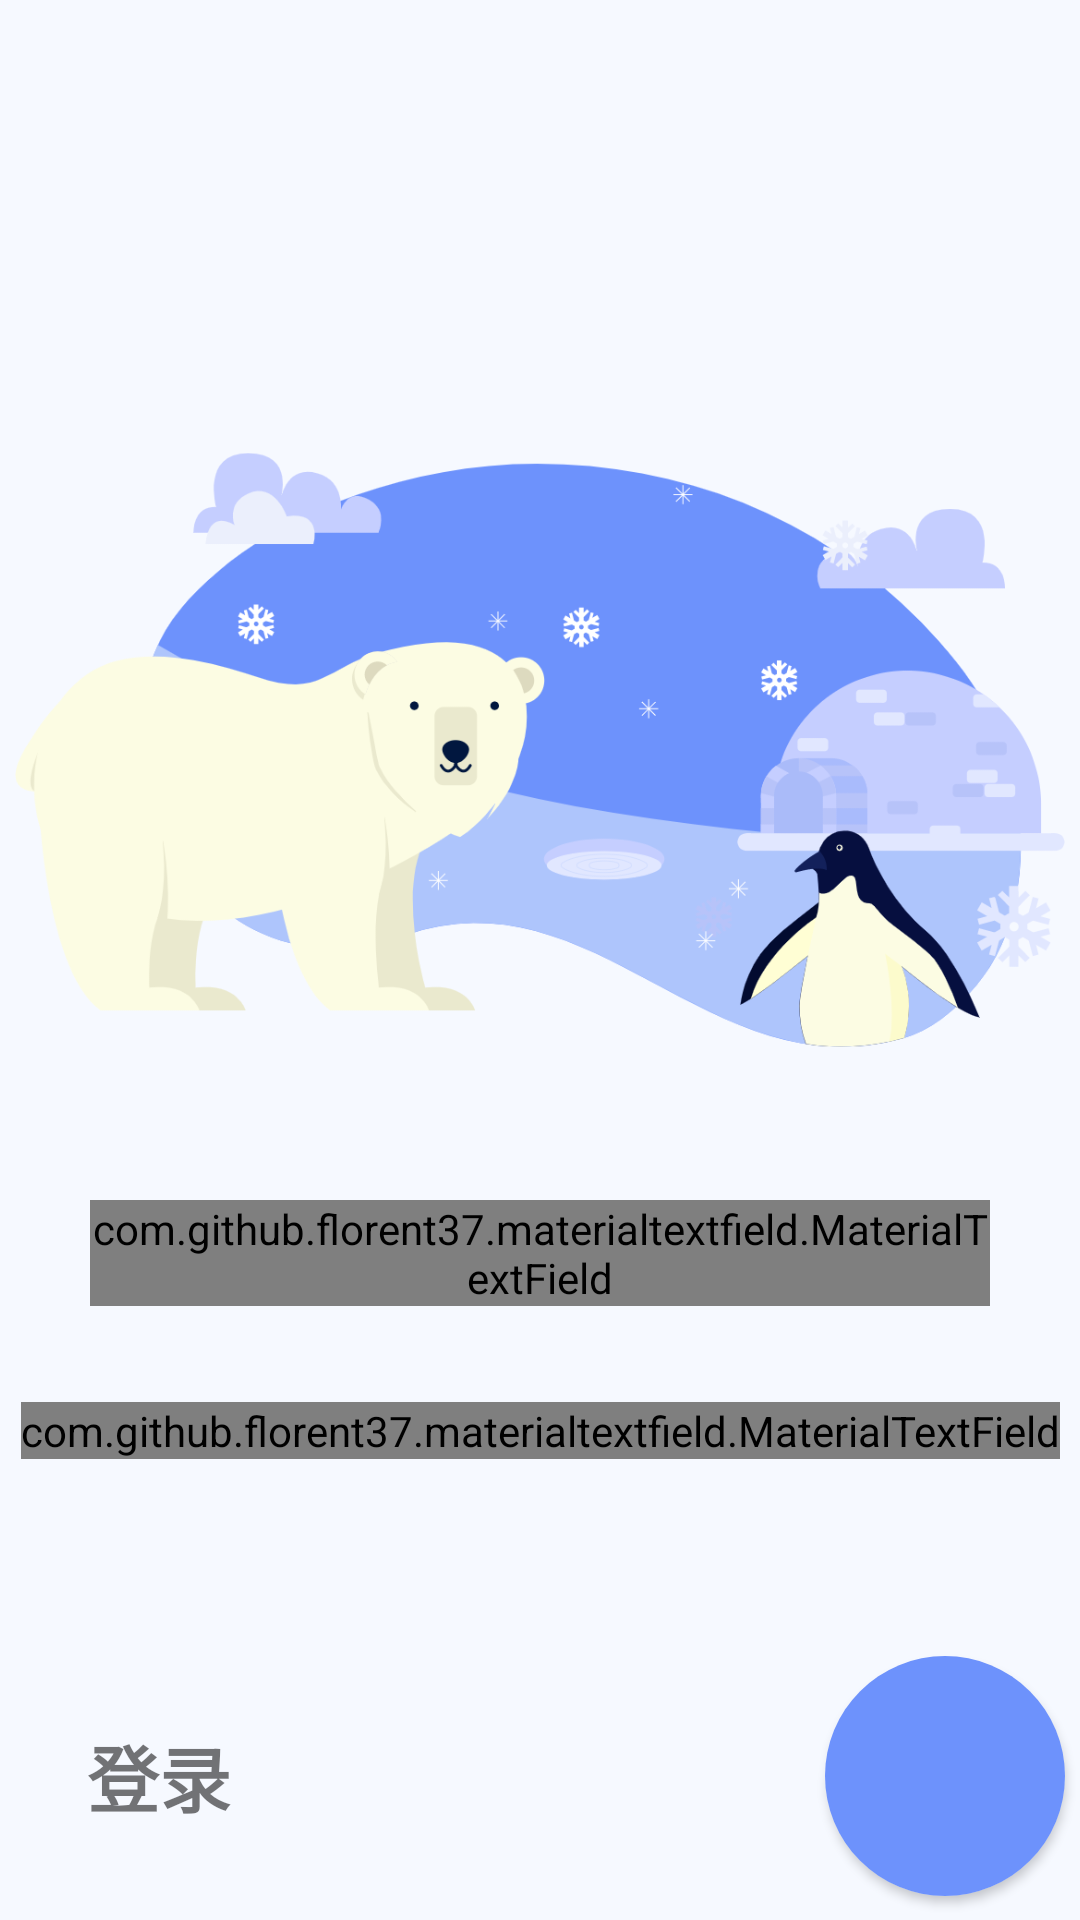

Reconstruct the res/layout file that produces this screen, plus the resources it refers to.
<!-- AndroidManifest.xml: application theme Theme.DadaSchool -->
<!-- res/layout/activity_login.xml -->
<?xml version="1.0" encoding="utf-8"?>
<layout xmlns:android="http://schemas.android.com/apk/res/android"
    xmlns:app="http://schemas.android.com/apk/res-auto"
    xmlns:tools="http://schemas.android.com/tools">

    <data>
<variable
    name="logindata"
    type="com.lzy.dadaschool.activity.login.LoginModel" />
    </data>

    <androidx.constraintlayout.widget.ConstraintLayout
        android:layout_width="match_parent"
        android:layout_height="match_parent"
        android:background="@color/purple_700"
        tools:context=".activity.login.LoginActivity">

        <androidx.appcompat.widget.AppCompatImageView
            android:id="@+id/appCompatImageView"
            android:layout_width="350dp"
            android:layout_height="300dp"
            android:layout_marginStart="32dp"
            android:layout_marginTop="100dp"
            android:layout_marginEnd="32dp"
            android:src="@mipmap/loginimg"
            app:layout_constraintEnd_toEndOf="parent"
            app:layout_constraintStart_toStartOf="parent"
            app:layout_constraintTop_toTopOf="parent" />

        <com.wang.avi.AVLoadingIndicatorView
            android:id="@+id/loading"
            android:layout_width="wrap_content"
            android:layout_height="wrap_content"
            android:layout_marginEnd="16dp"
            android:visibility="gone"
            app:indicatorColor="@color/bigbutton"
            app:indicatorName="BallPulseIndicator"
            app:layout_constraintBottom_toBottomOf="@+id/textView"
            app:layout_constraintEnd_toEndOf="@+id/appCompatImageView"
            app:layout_constraintTop_toTopOf="@+id/textView" />

        <com.github.florent37.materialtextfield.MaterialTextField
            android:id="@+id/materialTextField"
            android:layout_width="300dp"
            android:layout_height="wrap_content"
            app:mtf_backgroundColor="@color/navigationbg"
            app:layout_constraintEnd_toEndOf="@+id/appCompatImageView"
            app:layout_constraintStart_toStartOf="@+id/appCompatImageView"
            app:layout_constraintTop_toBottomOf="@+id/appCompatImageView"
            app:mtf_labelColor="@color/title">

            <com.google.android.material.textfield.TextInputEditText
                android:id="@+id/xuehao"
                android:layout_width="wrap_content"
                android:layout_height="wrap_content"
                android:ems="10"
                android:hint="学号"
                android:inputType="phone"
                android:paddingLeft="20dp"
                android:textSize="20sp" />
        </com.github.florent37.materialtextfield.MaterialTextField>

        <com.github.florent37.materialtextfield.MaterialTextField
            android:id="@+id/materialTextField2"
            android:layout_width="wrap_content"
            android:layout_height="wrap_content"
            android:layout_marginTop="32dp"
            app:layout_constraintEnd_toEndOf="@+id/materialTextField"
            app:layout_constraintStart_toStartOf="@+id/materialTextField"
            app:layout_constraintTop_toBottomOf="@+id/materialTextField"
            app:mtf_backgroundColor="@color/navigationbg"
            app:mtf_labelColor="@color/title">

            <com.google.android.material.textfield.TextInputEditText
                android:id="@+id/password"
                android:layout_width="wrap_content"
                android:layout_height="wrap_content"
                android:ems="10"
                android:hint="密码"
                android:inputType="textPassword"
                android:paddingLeft="20dp"
                android:textSize="20sp" />

        </com.github.florent37.materialtextfield.MaterialTextField>

        <TextView
            android:id="@+id/textView"
            android:layout_width="wrap_content"
            android:layout_height="wrap_content"
            android:layout_marginStart="24dp"
            android:layout_marginTop="88dp"
            android:text="登录"
            android:textSize="24sp"
            android:textStyle="bold"
            app:layout_constraintStart_toStartOf="@+id/appCompatImageView"
            app:layout_constraintTop_toBottomOf="@+id/materialTextField2" />

        <androidx.cardview.widget.CardView
            android:id="@+id/cardbt"
            android:layout_width="80dp"
            android:layout_height="80dp"
            app:cardCornerRadius="40dp"
            app:layout_constraintBottom_toBottomOf="@+id/textView"
            app:layout_constraintEnd_toEndOf="@+id/appCompatImageView"
            app:layout_constraintTop_toTopOf="@+id/textView">

            <RelativeLayout
                android:layout_width="match_parent"
                android:layout_height="match_parent"
                android:background="@color/bigbutton">

                <androidx.appcompat.widget.AppCompatImageView
                    android:id="@+id/loginbt"
                    android:layout_width="match_parent"
                    android:layout_height="match_parent"
                    android:padding="20dp"
                    android:scaleType="fitCenter"
                    android:src="@mipmap/rightjt" />
            </RelativeLayout>
        </androidx.cardview.widget.CardView>

    </androidx.constraintlayout.widget.ConstraintLayout>
</layout>
<!-- resources referenced by this layout -->
<resources>
  <color name="bigbutton">#6D92FC</color>
  <color name="navigationbg">#E7F0FE</color>
  <color name="purple_700">#F6F9FF</color>
  <color name="title">#505D76</color>
  <!-- mipmap loginimg: png bitmap (mipmap-mdpi, 93396 bytes) -->
  <style name="Theme.DadaSchool" parent="Theme.MaterialComponents.DayNight.NoActionBar.Bridge">
          
          <item name="colorPrimary">@color/purple_500</item>
          <item name="colorPrimaryVariant">@color/purple_700</item>
          <item name="colorOnPrimary">@color/white</item>
          
          <item name="colorSecondary">@color/teal_200</item>
          <item name="colorSecondaryVariant">@color/teal_700</item>
          <item name="colorOnSecondary">@color/black</item>
          
          <item name="android:statusBarColor" tools:targetApi="l">?attr/colorPrimaryVariant</item>
          
      </style>
  <color name="purple_500">#E7F0FE</color>
  <color name="white">#FFFFFFFF</color>
  <color name="teal_200">#6D92FC</color>
  <color name="teal_700">#6D92FC</color>
  <color name="black">#FF000000</color>
</resources>
